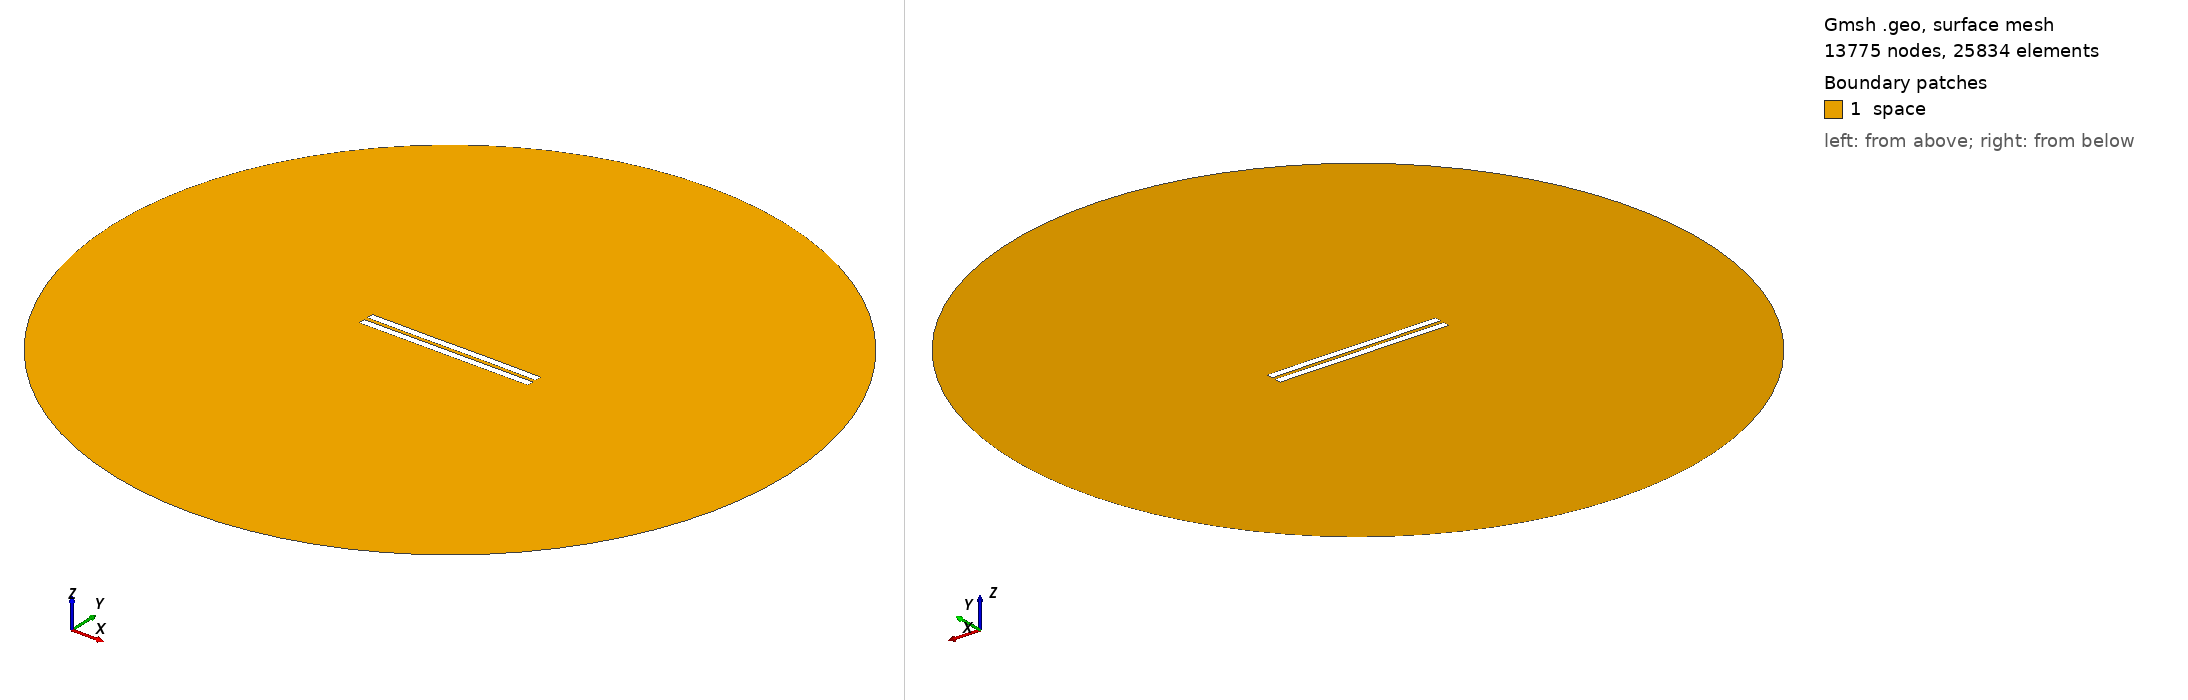

Gmsh geometry script, surface-meshed: 13775 nodes, 25834 surface elements. Boundary patches (legend numbers): 1 space. Left view from above one corner, right view from below the opposite corner. Legend entries are the model's physical surfaces. The drawing asked Gmsh for element sizes between 1% and 20% of the model's largest extent; the script's own settings can give other sizes.

=== 2683.geo (drawn) ===
//---------------------------------------
// Geometry kernel
//---------------------------------------

SetFactory("OpenCASCADE");



//---------------------------------------
// Parameters of the geometry
//---------------------------------------

// Overetch of the upper plate
overetch = 0.0;

// Distance between the plates
distance = 2.5;

// Discretization over the x axis (for the deformation)
nx = 50; 

// Length of the plate
L = 100 - overetch; 

// Number of modes
n = 4; 

// 1st mode coefficient
coeff(1) = -0.075;
beta(1) = 0.596864 * 3.1415926535 / L;

// 2nd mode coefficient
coeff(2) = 0.0;
beta(2) = 1.49418 * 3.1415926535 / L;

// 3rd mode coefficient
coeff(3) = -0.075;
beta(3) = 2.50025 * 3.1415926535 / L;

// 4th mode coefficient
coeff(4) = 0.0;
beta(4) = 3.49999 * 3.1415926535 / L;



//---------------------------------------
// Upper plate (deformed rectangle)
//---------------------------------------

// Coordiantes of the upper plate
xmin = -50;
xmax = 50 - overetch;

// Height of the upper plate
yheight = 4 - 2 * overetch;

// Indexes of the points
UpperID[] = {};
LowerID[] = {};
LeftID[] = {};
RightID[] = {};

// Point index
p = 1;

// Horizontal edges
For i In {1:nx}
    x = xmin + (i-1)*(xmax - xmin)/(nx-1);

    y_bottom = distance / 2 + overetch;
    For j In {1:n}
        C = (Cosh(beta(j)*L) + Cos(beta(j)*L)) / (Sinh(beta(j)*L) + Sin(beta(j)*L));
        y_bottom  = y_bottom + coeff(j) * (Cosh(beta(j)*(x+50)) - Cos(beta(j)*(x+50)) - C * (Sinh(beta(j)*(x+50)) - Sin(beta(j)*(x+50))));
    EndFor

    y_top = y_bottom + yheight;

    Point(p) = {x, y_top, 0, 1.0};
    UpperID[i] = p;
    p = p + 1;

    Point(p) = {x, y_bottom, 0, 1.0};
    LowerID[i] = p;
    p = p + 1;
EndFor

// Create point lists
UpperPts[] = {}; LowerPts[] = {};
For i In {1:nx}
  UpperPts[] += {UpperID[i]};
  LowerPts[] += {LowerID[i]};
EndFor

// Build splines
Spline(1) = {UpperPts[]};
Spline(2) = {LowerPts[]};
Line(3) = {LowerPts[nx-1], UpperPts[nx-1]};
Line(4) = {LowerPts[0], UpperPts[0]};

// Build the plane surface
Curve Loop(1) = {2, 3, -1, -4};
Plane Surface(1) = {1};



//---------------------------------------
// Lower plate (rectangle)
//---------------------------------------

// Vertices
Point(1001) = {-50, -1, 0, 1.0};
Point(1002) = { 50, -1, 0, 1.0};
Point(1003) = { 50,  -5, 0, 1.0};
Point(1004) = {-50,  -5, 0, 1.0};

// Edges
Line(5) = {1001, 1002};
Line(6) = {1002, 1003};
Line(7) = {1003, 1004};
Line(8) = {1004, 1001};

// Plane surface
Line Loop(2) = {5, 6, 7, 8};
Plane Surface(2) = {2}; 



//---------------------------------------
// Outer (fictious) boundary
//---------------------------------------

// Points
Point(1005) = {0, 0, 0};       // Center
Point(1006) = {200, 0, 0};     // Start point
Point(1007) = {0, 200, 0};     // 90 degrees
Point(1008) = {-200, 0, 0};    // 180 degrees
Point(1009) = {0, -200, 0};    // 270 degrees

// Circle arcs (each needs start, center, end)
Circle(9) = {1006, 1005, 1007};
Circle(10) = {1007, 1005, 1008};
Circle(11) = {1008, 1005, 1009};
Circle(12) = {1009, 1005, 1006};

// Plane surface for the entire domain
Curve Loop(3) = {9, 10, 11, 12};
Surface(3) = {3};

// Subtract the plates from the whole domain to obtain the actual domain where we want to solve the equations
BooleanDifference{ Surface{3}; Delete; }{ Surface{1}; Surface{2}; Delete; }




//---------------------------------------
// Transfinite Lines/Curves
//---------------------------------------

// Set the number of points on the boundaries
r = 7;

// Plates
Transfinite Curve {1, 2} = 50*r Using Progression 1;
Transfinite Curve {3, 4} = 2*r Using Progression 1;
Transfinite Line {5, 7} = 50*r Using Progression 1;
Transfinite Line {6, 8} = 2*r Using Progression 1;

// Outer boundary
Transfinite Line {9, 10, 11, 12} = 20 Using Progression 1;



//---------------------------------------
// Physical groups
//---------------------------------------                

// Physical curves (boundaries)
Physical Line("force_segment", 10) = {2};
Physical Line("upper_plate", 11) = {1, 3, 4};
Physical Line("lower_plate", 12) = {5, 6, 7, 8};
Physical Line("boundary", 20) = {9, 10, 11, 12};

// Physical Surfaces
Physical Surface("space", 30) = {3};



//---------------------------------------
// 6. Generate the Mesh
//---------------------------------------

// 2D mesh generation
Mesh 2;
